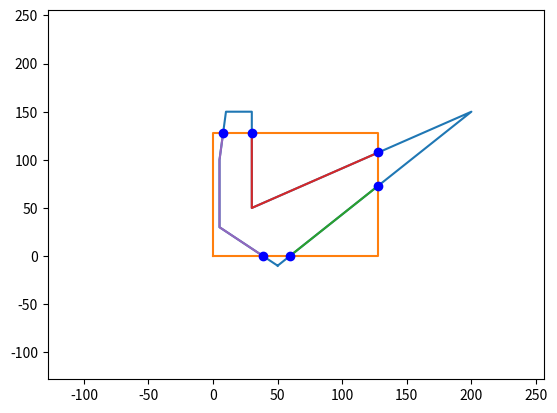

Reproduce this figure in Python.
import matplotlib.pyplot as plt
import numpy as np
import math
import random

plt.clf()

def crop_polygon(polygon, tile_size):
    polygons = []
    points = []
    last_point = polygon[0]
    # polygon = polygon[:-1]
    for point in polygon:
        last_point_inside = max(last_point) <= tile_size and min(last_point) >= 0
        point_inside = max(point) <= tile_size and min(point) >= 0

        m = (point[1] - last_point[1]) / (point[0] - last_point[0]) if point[0] != last_point[0] else 0
        c = point[1] - (m * point[0])
        
        left = min(last_point[0], point[0])
        right = max(last_point[0], point[0])
        bottom = min(last_point[1], point[1])
        top = max(last_point[1], point[1])

        if right >= 0 and top >= 0 and bottom <= tile_size and left <= tile_size:
            if point[0] == last_point[0]:
                if not last_point_inside:
                    y = min(tile_size, max(0, last_point[1]))
                    points.append([point[0], y])
                if not point_inside:
                    y = min(tile_size, max(0, point[1]))
                    points.append([point[0], y])
            elif point[1] == last_point[1]:
                if not last_point_inside:
                    x = min(tile_size, max(0, last_point[0]))
                    points.append([x, point[1]])
                if not point_inside:
                    x = min(tile_size, max(0, point[0]))
                    points.append([x, point[1]])
            else:
                if left < 0 and c >= 0 and c <= tile_size:
                    points.append([0, c])
                if right > tile_size \
                    and (m * tile_size) + c >= 0 and (m * tile_size) + c <= tile_size:
                    y = (m * tile_size) + c
                    points.append([tile_size, y])
                if bottom < 0 and m != 0 and (-c/m) >= 0 and (-c/m) <= tile_size:
                    x = - c / m
                    points.append([x, 0])
                if top > tile_size and m != 0 \
                    and (tile_size - c) / m >= 0 and (tile_size - c) / m <= tile_size:
                    x = (tile_size - c) / m
                    points.append([x, tile_size])
            if not point_inside:
                polygons.append(points)
                points = []
        if point_inside:
            points.append(point)
        last_point = point
    if len(points) > 0:
        polygons.append(points)
    return polygons
            


def magnitude(vector):
    return math.sqrt(np.dot(vector, vector))

def generate_polygon(sides):
    points = []
    for i in range(sides):
        points.append([random.uniform(-128, 128), random.uniform(-128, 128)])
    points.append(points[0])
    return points

def draw_loop(sides, iter):
    # Draw Loop
    for j in range(iter):
        polygon = generate_polygon(sides)
        for i in range(2, sides):
            plt.clf()
            plt.xlim(-128, 256)
            plt.ylim(-128, 256)

            xs, ys = zip(*polygon[:i])
            plt.plot(xs, ys)
            plt.plot([0, 0, 128, 128, 0], [0, 128, 128, 0, 0])


            cropped = crop_polygon(polygon[:i], 128)
            print(cropped)
            for cropped_poly in cropped:
                if len(cropped_poly) >= 2:
                    xs2, ys2 = zip(*cropped_poly)
                    plt.plot(xs2, ys2)
            

            plt.pause(1) 
            plt.draw()

def draw_one():
    polygon = [[50, -10], [200, 150], [30, 50], [30, 150], [10, 150], [5, 100], [5, 30], [50, -10]]
    
    plt.clf()
    plt.xlim(-128, 256)
    plt.ylim(-128, 256)

    xs, ys = zip(*polygon)
    plt.plot(xs, ys)
    plt.plot([0, 0, 128, 128, 0], [0, 128, 128, 0, 0])

    cropped = crop_polygon(polygon, 128)
    
    for cropped_poly in cropped:
        if len(cropped_poly) >= 2:
            xs2, ys2 = zip(*cropped_poly)
            plt.plot(xs2, ys2)
            xs2, ys2 = zip(*filter((lambda x: x[0] == 0 or x[0] == 128 or x[1] == 0 or x[1] == 128), cropped_poly))
            plt.plot(xs2, ys2, 'bo')

    # cropped = crop_polygon(polygon, 128)
    # if len(cropped) >= 2 :
    #     xs2, ys2 = zip(*crop_polygon(polygon, 128))
    #     plt.plot(xs2, ys2)

    plt.show()

draw_one()
# draw_loop(8, 5)